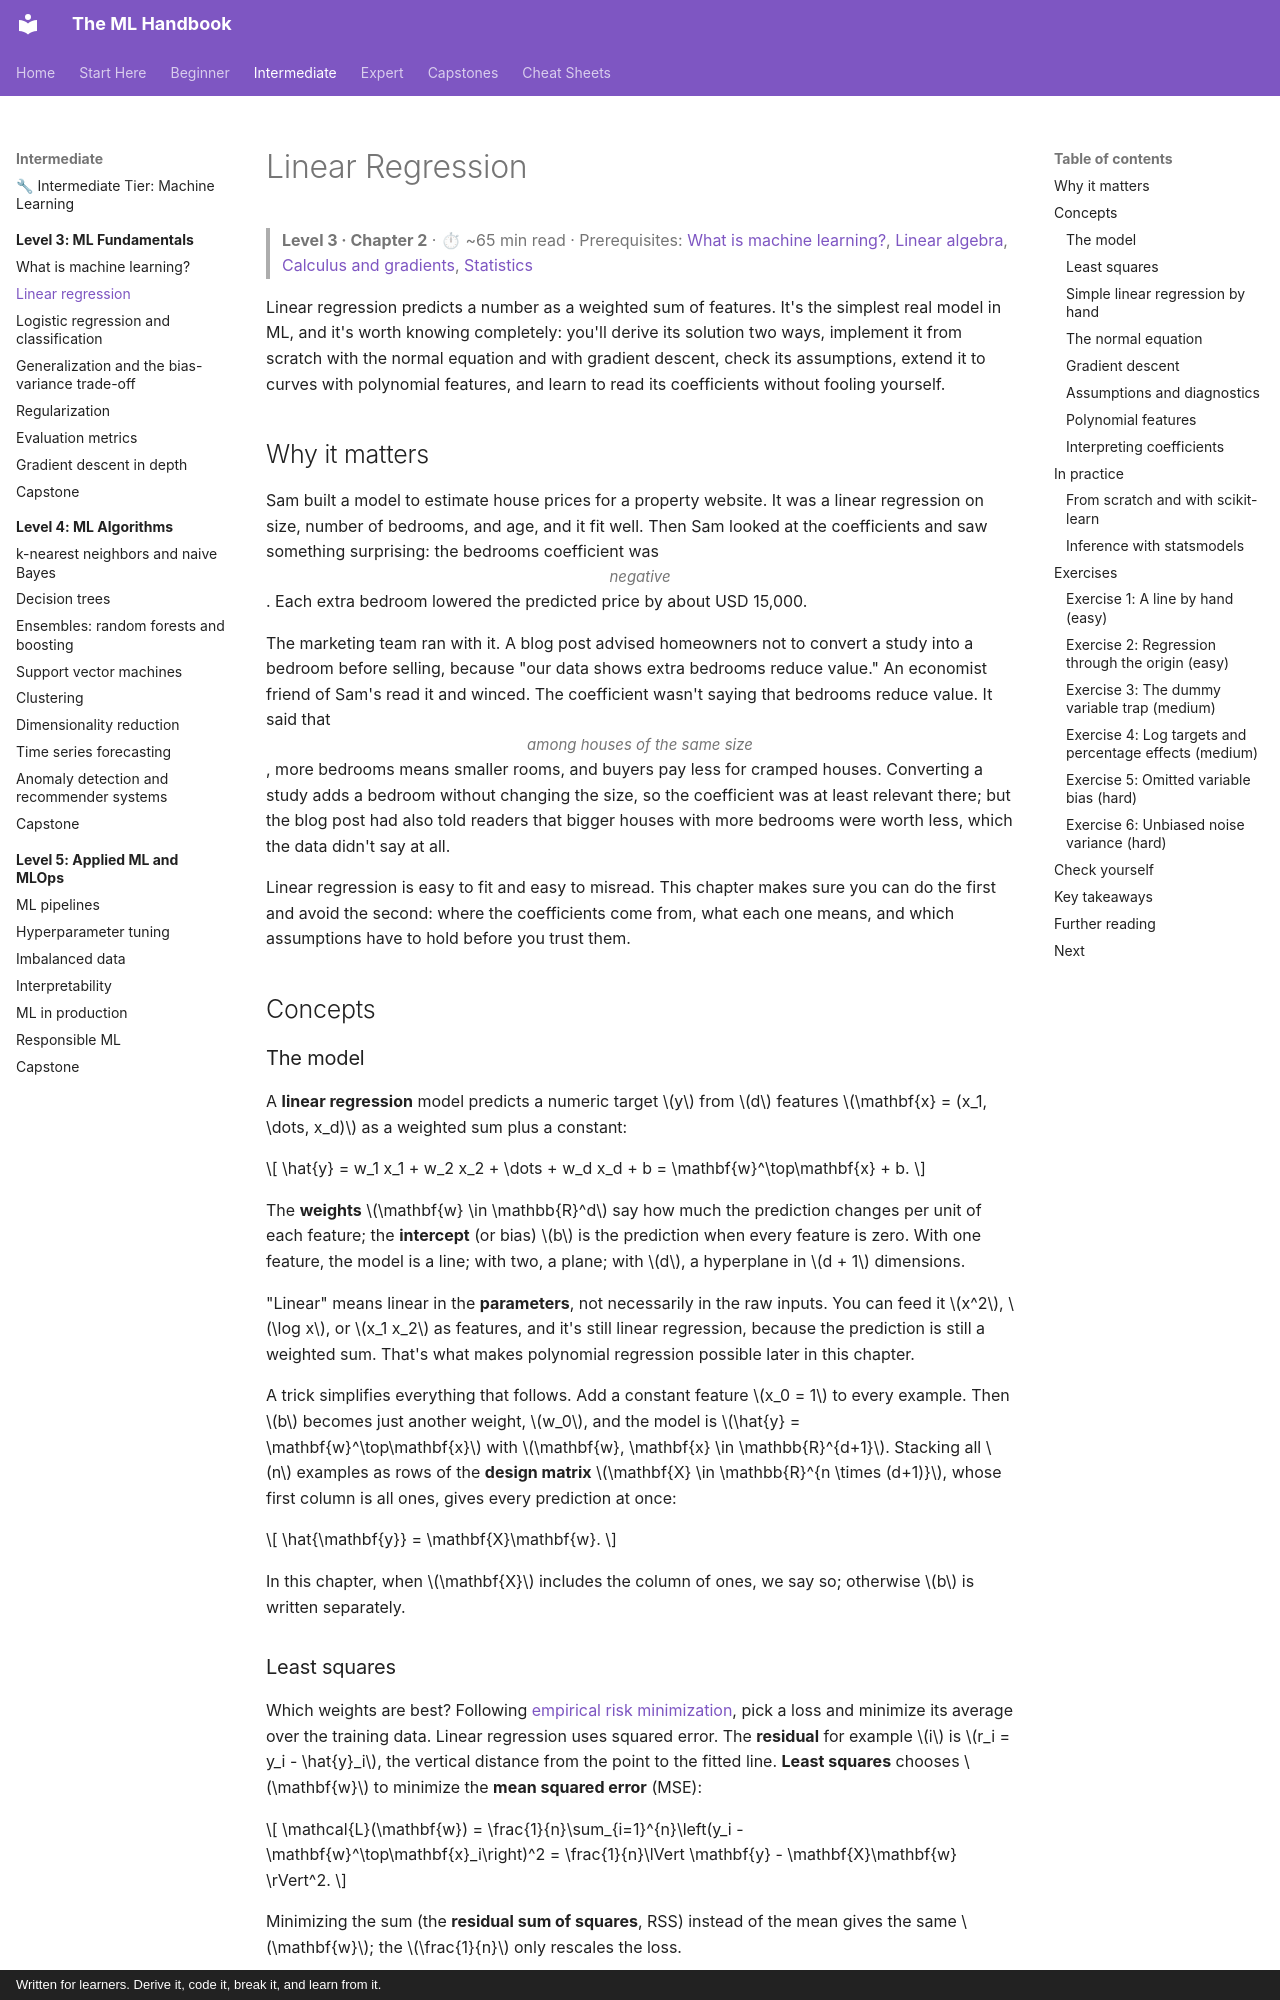

repository: astroboy1183/ml-handbook · page: chapters/03-ml-fundamentals/02-linear-regression/index.html · generator: mkdocs · copyright: Written for learners. Derive it, code it, break it, and learn from it.

# Linear Regression

> **Level 3 · Chapter 2** · ⏱ ~65 min read · Prerequisites: [What is machine learning?](01-what-is-machine-learning.md), [Linear algebra](../01-math-foundations/01-linear-algebra.md), [Calculus and gradients](../01-math-foundations/03-calculus-and-gradients.md), [Statistics](../01-math-foundations/05-statistics.md)

Linear regression predicts a number as a weighted sum of features. It's the simplest real model in ML, and it's worth knowing completely: you'll derive its solution two ways, implement it from scratch with the normal equation and with gradient descent, check its assumptions, extend it to curves with polynomial features, and learn to read its coefficients without fooling yourself.

## Why it matters

Sam built a model to estimate house prices for a property website. It was a linear regression on size, number of bedrooms, and age, and it fit well. Then Sam looked at the coefficients and saw something surprising: the bedrooms coefficient was *negative*. Each extra bedroom lowered the predicted price by about USD 15,000.

The marketing team ran with it. A blog post advised homeowners not to convert a study into a bedroom before selling, because "our data shows extra bedrooms reduce value." An economist friend of Sam's read it and winced. The coefficient wasn't saying that bedrooms reduce value. It said that *among houses of the same size*, more bedrooms means smaller rooms, and buyers pay less for cramped houses. Converting a study adds a bedroom without changing the size, so the coefficient was at least relevant there; but the blog post had also told readers that bigger houses with more bedrooms were worth less, which the data didn't say at all.

Linear regression is easy to fit and easy to misread. This chapter makes sure you can do the first and avoid the second: where the coefficients come from, what each one means, and which assumptions have to hold before you trust them.

## Concepts

### The model

A **linear regression** model predicts a numeric target $y$ from $d$ features $\mathbf{x} = (x_1, \dots, x_d)$ as a weighted sum plus a constant:

$$
\hat{y} = w_1 x_1 + w_2 x_2 + \dots + w_d x_d + b = \mathbf{w}^\top\mathbf{x} + b.
$$

The **weights** $\mathbf{w} \in \mathbb{R}^d$ say how much the prediction changes per unit of each feature; the **intercept** (or bias) $b$ is the prediction when every feature is zero. With one feature, the model is a line; with two, a plane; with $d$, a hyperplane in $d + 1$ dimensions.

"Linear" means linear in the **parameters**, not necessarily in the raw inputs. You can feed it $x^2$, $\log x$, or $x_1 x_2$ as features, and it's still linear regression, because the prediction is still a weighted sum. That's what makes polynomial regression possible later in this chapter.

A trick simplifies everything that follows. Add a constant feature $x_0 = 1$ to every example. Then $b$ becomes just another weight, $w_0$, and the model is $\hat{y} = \mathbf{w}^\top\mathbf{x}$ with $\mathbf{w}, \mathbf{x} \in \mathbb{R}^{d+1}$. Stacking all $n$ examples as rows of the **design matrix** $\mathbf{X} \in \mathbb{R}^{n \times (d+1)}$, whose first column is all ones, gives every prediction at once:

$$
\hat{\mathbf{y}} = \mathbf{X}\mathbf{w}.
$$

In this chapter, when $\mathbf{X}$ includes the column of ones, we say so; otherwise $b$ is written separately.
